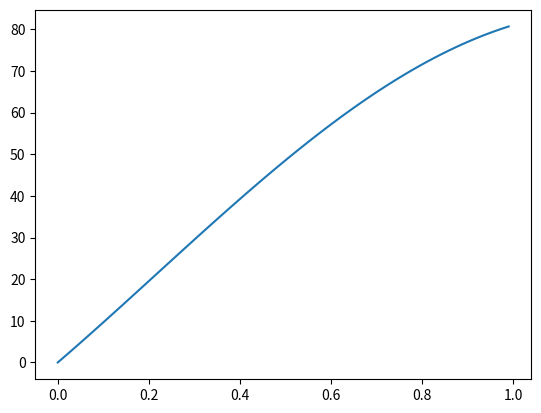

Recreate this plot in Python.
import math
import numpy as np
import matplotlib.pyplot as plt

def stance1(p_SOL, p_TA, p_GAS, p_VAS, p_HAM, p_RF, p_GLU, p_HFL, G_SOL, G_TA, G_SOL_TA, G_GAS, G_VAS,
 l_off_TA, phi_k_off, theta_ref, k_phi, kp, kd, k_bw, delta_S, delta_S_RF,
 F_SOL, F_GAS, F_VAS, F_ipsileg, F_contraleg,l_CE_TA, phi_k, dot_phi_k, theta, dot_theta):
    # t_l = t-20ms   t_m = t - 10ms   t_s = t-5ms
    S_SOL = p_SOL + G_SOL*F_SOL(t_l)
    S_TA  = p_TA  + G_TA*(l_CE_TA(t_l)-l_off_TA) - G_SOL_TA*F_SOL(t_l)
    S_GAS = p_GAS + G_GAS*F_GAS(t_l)
    if phi_k(t_m)>phi_k_off and dot_phi_k(t_m)>0:
        S_VAS = p_VAS + G_VAS*F_VAS(t_m) - k_phi*(phi_k(t_m) - phi_k_off)
    else:
        S_VAS = p_VAS + G_VAS*F_VAS(t_m)
    S_HAM = p_HAM + max(0, (kp*(theta(t_s) - theta_ref) + kd*dot_theta(t_s)))*k_bw*abs(F_ipsileg(t_s))
    S_RF  = p_RF
    S_GLU = p_GLU + max(0, (0.68*kp*(theta(t_s) - theta_ref) + kd*dot_theta(t_s)))*k_bw*abs(F_ipsileg(t_s))
    S_HFL = p_HFL + min(0, (kp*(theta(t_s) - theta_ref) + kd*dot_theta(t_s)))*k_bw*abs(F_ipsileg(t_s))

    if DSup:
        S_VAS = S_VAS - k_bw*abs(F_contraleg(t_s))
        S_RF  = S_RF  + delta_S_RF
        S_GLU = S_GLU - delta_S
        S_HFL = S_HFL - delta_S

    return S_SOL, S_TA, S_GAS, S_VAS, S_HAM, S_RF, S_GLU, S_HFL

def stance2(p_SOL, p_TA, p_GAS, p_VAS, p_HAM, p_RF, p_GLU, p_HFL, G_SOL, G_TA, G_SOL_TA, G_GAS, G_VAS,
 l_off_TA, phi_k_off, theta_ref, k_phi, kp_HAM, kp_GLU, kp_HFL, kd_HAM, kd_GLU, kd_HFL, delta_S, delta_S_RF, delta_S_VAS,
 F_SOL, F_GAS, F_VAS, l_CE_TA, phi_k, dot_phi_k, theta, dot_theta, DSup):
    # t_l = t-20ms   t_m = t - 10ms   t_s = t-5ms
    l = 19
    m = 9
    s = 4
    S_SOL = p_SOL + G_SOL*F_SOL[l]
    S_TA  = p_TA  + G_TA*(l_CE_TA[l]-l_off_TA) - G_SOL_TA*F_SOL[l]
    S_GAS = p_GAS + G_GAS*F_GAS[l]
    if phi_k[m]>phi_k_off and dot_phi_k[m]>0:
        S_VAS = p_VAS + G_VAS*F_VAS[m] - k_phi*(phi_k[m] - phi_k_off)
    else:
        S_VAS = p_VAS + G_VAS*F_VAS[m]
    S_HAM = p_HAM + max(0, (kp_HAM*(theta[s] - theta_ref) + kd_HAM*dot_theta[s]))
    S_RF  = p_RF
    S_GLU = p_GLU + max(0, (kp_GLU*(theta[s] - theta_ref) + kd_GLU*dot_theta[s]))
    S_HFL = p_HFL + min(0, (kp_HFL*(theta[s] - theta_ref) + kd_HFL*dot_theta[s]))

    if DSup:
        S_VAS = S_VAS - delta_S_VAS
        S_RF  = S_RF  + delta_S_RF
        S_GLU = S_GLU - delta_S
        S_HFL = S_HFL - delta_S

    return np.array([S_SOL, S_TA, S_GAS, S_VAS, S_HAM, S_RF, S_GLU, S_HFL])

# for reflex4.py
def stance3(p_SOL, p_TA, p_GAS, p_VAS, p_HAM, p_RF, p_GLU, p_HFL, G_SOL, G_TA, G_SOL_TA, G_GAS, G_VAS,
 l_off_TA, phi_k_off, theta_ref, k_phi, kp_HAM, kp_GLU, kp_HFL, kd_HAM, kd_GLU, kd_HFL, delta_S, delta_S_RF, delta_S_VAS,
 F_SOL, F_GAS, F_VAS, l_CE_TA, phi_k, dot_phi_k, theta, dot_theta, DSup):
    # t_l = t-20ms   t_m = t - 10ms   t_s = t-5ms
    l = 19
    m = 9
    s = 4
    S_SOL = p_SOL + G_SOL*F_SOL[l] #
    S_TA  = p_TA  + G_TA*(l_CE_TA[l] - l_off_TA) - G_SOL_TA*F_SOL[l]  #
    # print(p_TA ,G_TA*(l_CE_TA[l] - l_off_TA) , - G_SOL_TA*F_SOL[l]) #
    S_GAS = p_GAS + G_GAS*F_GAS[l]
    if phi_k[m]>phi_k_off and dot_phi_k[m]>0:
        S_VAS = p_VAS + G_VAS*F_VAS[m] - k_phi*(phi_k[m] - phi_k_off) #
        # print(p_VAS , G_VAS*F_VAS[m], - k_phi*(phi_k[m] - phi_k_off))
    else:
        S_VAS = p_VAS + G_VAS*F_VAS[m] #
    S_HAM = p_HAM + kp_HAM*(theta[s] - theta_ref) + kd_HAM*dot_theta[s]
    S_RF  = p_RF
    S_GLU = p_GLU + kp_GLU*(theta[s] - theta_ref) + kd_GLU*dot_theta[s]
    S_HFL = p_HFL + kp_HFL*(theta_ref-theta[s]) + kd_HFL*dot_theta[s]
    # print(p_GLU ,kp_GLU*(theta[s] - theta_ref),kd_GLU*dot_theta[s],theta[s])

    if DSup:
        S_VAS = S_VAS - delta_S_VAS
        S_RF  = S_RF  + delta_S_RF
        S_GLU = S_GLU - delta_S
        S_HFL = S_HFL + delta_S + 0.35
        # print(S_VAS, S_RF, S_GLU, S_HFL)
        
        ###
        # S_SOL += 0.4
        # S_GAS += 0.4
        
    # print(np.array([S_HFL, S_GLU, S_VAS, S_SOL, S_GAS, S_TA, S_HAM, S_RF]))
    return np.array([S_HFL, S_GLU, S_VAS, S_SOL, S_GAS, S_TA, S_HAM, S_RF])


# for reflex5.py
def stance4(p_SOL, p_TA, p_GAS, p_VAS, p_HAM, p_RF, p_GLU, p_HFL, G_SOL, G_TA, G_SOL_TA, G_GAS, G_VAS,
 l_off_TA, phi_k_off, theta_ref, k_phi, kp_HAM, kp_GLU, kp_HFL, kd_HAM, kd_GLU, kd_HFL, delta_S, delta_S_RF, delta_S_VAS,
 F_SOL, F_GAS, F_VAS, l_CE_TA, phi_k, dot_phi_k, theta, dot_theta, DSup):
    # t_l = t-20ms   t_m = t - 10ms   t_s = t-5ms
    l = 19
    m = 9
    s = 4
    S_SOL = p_SOL + G_SOL*F_SOL[l] #
    S_TA  = p_TA  + G_TA*(l_CE_TA[l] - l_off_TA) - G_SOL_TA*F_SOL[l]  #
    # print(p_TA ,G_TA*(l_CE_TA[l] - l_off_TA) , - G_SOL_TA*F_SOL[l]) #
    S_GAS = p_GAS + G_GAS*F_GAS[l]
    if phi_k[m]>phi_k_off and dot_phi_k[m]>0:
        k_phi = 1.0
        S_VAS = p_VAS + G_VAS*F_VAS[m] - k_phi*(phi_k[m] - phi_k_off) #
        # print(p_VAS , G_VAS*F_VAS[m], - k_phi*(phi_k[m] - phi_k_off))
    else:
        S_VAS = p_VAS + G_VAS*F_VAS[m] #
    S_HAM = p_HAM + kp_HAM*(theta[s] - theta_ref) + kd_HAM*dot_theta[s]
    S_RF  = p_RF
    S_GLU = p_GLU + kp_GLU*(theta[s] - theta_ref) + kd_GLU*dot_theta[s]
    S_HFL = p_HFL + kp_HFL*(theta_ref-theta[s]) + kd_HFL*dot_theta[s]
    # print(p_GLU ,kp_GLU*(theta[s] - theta_ref),kd_GLU*dot_theta[s],theta[s])
    # S_VAS = S_VAS - 0.02

    if DSup:
        S_VAS = S_VAS - delta_S_VAS
        S_RF  = S_RF  + delta_S_RF +0.3
        S_GLU = S_GLU - delta_S
        S_HFL = S_HFL + delta_S + 0.35
        # print(S_VAS, S_RF, S_GLU, S_HFL)
        
        ###
        # S_SOL += 0.4
        # S_GAS += 0.4

    return np.array([S_HFL, S_GLU, S_VAS, S_SOL, S_GAS, S_TA, S_HAM, S_RF])

def stance5(p_SOL, p_TA, p_GAS, p_VAS, p_HAM, p_RF, p_GLU, p_HFL, G_SOL, G_TA, G_SOL_TA, G_GAS, G_VAS,
 l_off_TA, phi_k_off, theta_ref, k_phi, kp_HAM, kp_GLU, kp_HFL, kd_HAM, kd_GLU, kd_HFL, delta_S_GLU, delta_S_HFL, delta_S_RF, delta_S_VAS,
 F_SOL, F_GAS, F_VAS, l_CE_TA, phi_k, dot_phi_k, theta, dot_theta, DSup):
    # t_l = t-20ms   t_m = t - 10ms   t_s = t-5ms
    l = 19
    m = 9
    s = 4
    S_SOL = p_SOL + G_SOL*F_SOL[l] #
    S_TA  = p_TA  + G_TA*(l_CE_TA[l] - l_off_TA) - G_SOL_TA*F_SOL[l]  #
    # print(p_TA ,G_TA*(l_CE_TA[l] - l_off_TA) , - G_SOL_TA*F_SOL[l]) #
    S_GAS = p_GAS + G_GAS*F_GAS[l]
    if phi_k[m]>phi_k_off and dot_phi_k[m]>0:
        k_phi = 1.0
        S_VAS = p_VAS + G_VAS*F_VAS[m] - k_phi*(phi_k[m] - phi_k_off) #
        # print(p_VAS , G_VAS*F_VAS[m], - k_phi*(phi_k[m] - phi_k_off))
    else:
        S_VAS = p_VAS + G_VAS*F_VAS[m] #
    S_HAM = p_HAM + kp_HAM*(theta[s] - theta_ref) + kd_HAM*dot_theta[s]
    S_RF  = p_RF
    S_GLU = p_GLU + kp_GLU*(theta[s] - theta_ref) + kd_GLU*dot_theta[s]
    S_HFL = p_HFL + kp_HFL*(theta_ref-theta[s]) + kd_HFL*dot_theta[s]
    # print(p_GLU ,kp_GLU*(theta[s] - theta_ref),kd_GLU*dot_theta[s],theta[s])
    # S_VAS = S_VAS - 0.02

    if DSup:
        S_VAS = S_VAS - delta_S_VAS
        S_RF  = S_RF  + delta_S_RF
        S_GLU = S_GLU - delta_S_GLU
        S_HFL = S_HFL + delta_S_HFL
        # print(S_VAS, S_RF, S_GLU, S_HFL)
        
        ###
        # S_SOL += 0.4
        # S_GAS += 0.4

    return np.array([S_HFL, S_GLU, S_VAS, S_SOL, S_GAS, S_TA, S_HAM, S_RF])

# for reflex4.py
def swing(q_SOL, q_TA, q_GAS, q_VAS, q_HAM, q_RF, q_GLU, q_HFL, G_TA, G_HAM, G_GLU, G_HFL, G_HAMHFL,
 l_off_TA, l_off_HFL, l_off_HAM, theta_ref, k_lean,
 F_HAM, F_GLU, l_CE_TA, l_CE_HFL, l_CE_HAM, theta):
    # t_l = t-20ms   t_m = t - 10ms   t_s = t-5ms
    l = 19
    m = 9
    s = 4
    S_SOL = q_SOL
    S_TA  = q_TA  + G_TA*(l_CE_TA[l]-l_off_TA) +0.25
    # print(q_TA, G_TA*(l_CE_TA[l]-l_off_TA))
    S_GAS = q_GAS
    S_VAS = q_VAS
    S_HAM = q_HAM + G_HAM*F_HAM[s]
    S_RF  = q_RF+0.25
    S_GLU = q_GLU + G_GLU*F_GLU[s]
    S_HFL = q_HFL + G_HFL*(l_CE_HFL[s]-l_off_HFL) - G_HAMHFL*(l_CE_HAM[s]-l_off_HAM) + k_lean*(theta_ref-theta[s])
    # print(S_HFL, q_HFL, G_HFL*(l_CE_HFL[s]-l_off_HFL), - G_HAMHFL*(l_CE_HAM[s]-l_off_HAM), + k_lean*(theta_ref-theta[s]))
    # print(S_HFL)

    return np.array([S_HFL, S_GLU, S_VAS, S_SOL, S_GAS, S_TA, S_HAM, S_RF])

# for reflex5.py
def swing2(q_SOL, q_TA, q_GAS, q_VAS, q_HAM, q_RF, q_GLU, q_HFL, G_TA, G_HAM, G_GLU, G_HFL, G_HAMHFL,
 l_off_TA, l_off_HFL, l_off_HAM, theta_ref, k_lean,
 F_HAM, F_GLU, l_CE_TA, l_CE_HFL, l_CE_HAM, theta):
    # t_l = t-20ms   t_m = t - 10ms   t_s = t-5ms
    l = 19
    m = 9
    s = 4
    S_SOL = q_SOL
    S_TA  = q_TA  + G_TA*(l_CE_TA[l]-l_off_TA) +0.35
    # print(q_TA, G_TA*(l_CE_TA[l]-l_off_TA))
    S_GAS = q_GAS
    S_VAS = q_VAS
    S_HAM = q_HAM + G_HAM*F_HAM[s]
    S_RF  = q_RF+0.25
    S_GLU = q_GLU + G_GLU*F_GLU[s]
    S_HFL = q_HFL + G_HFL*(l_CE_HFL[s]-l_off_HFL) - G_HAMHFL*(l_CE_HAM[s]-l_off_HAM) + k_lean*(theta_ref-theta[s])
    # print(S_HFL, q_HFL, G_HFL*(l_CE_HFL[s]-l_off_HFL), - G_HAMHFL*(l_CE_HAM[s]-l_off_HAM), + k_lean*(theta_ref-theta[s]))
    # print(S_HFL)

    return np.array([S_HFL, S_GLU, S_VAS, S_SOL, S_GAS, S_TA, S_HAM, S_RF])

def swing3(q_SOL, q_TA, q_GAS, q_VAS, q_HAM, q_RF, q_GLU, q_HFL, G_TA, G_HAM, G_GLU, G_HFL, G_HAMHFL,
 l_off_TA, l_off_HFL, l_off_HAM, theta_ref, k_lean,
 F_HAM, F_GLU, l_CE_TA, l_CE_HFL, l_CE_HAM, theta):
    # t_l = t-20ms   t_m = t - 10ms   t_s = t-5ms
    l = 19
    m = 9
    s = 4
    S_SOL = q_SOL
    S_TA  = q_TA  + G_TA*(l_CE_TA[l]-l_off_TA)
    # print(q_TA, G_TA*(l_CE_TA[l]-l_off_TA))
    S_GAS = q_GAS
    S_VAS = q_VAS
    S_HAM = q_HAM + G_HAM*F_HAM[s]
    S_RF  = q_RF
    S_GLU = q_GLU + G_GLU*F_GLU[s]
    S_HFL = q_HFL + G_HFL*(l_CE_HFL[s]-l_off_HFL) - G_HAMHFL*(l_CE_HAM[s]-l_off_HAM) + k_lean*(theta_ref-theta[s])
    # print(S_HFL, q_HFL, G_HFL*(l_CE_HFL[s]-l_off_HFL), - G_HAMHFL*(l_CE_HAM[s]-l_off_HAM), + k_lean*(theta_ref-theta[s]))
    # print(S_HFL)

    return np.array([S_HFL, S_GLU, S_VAS, S_SOL, S_GAS, S_TA, S_HAM, S_RF])

def activation(u, a):
    dt = 0.002
    return 100*dt*(u-a)+a

def F_MTU():
    return F_CE() + F_PE()

def F_PE(l_CE, v_CE, l_opt, F_max):
    normed_l_CE = l_CE/l_opt
    epsilon_pe = 0.56*l_opt
    return F_max*math.sqrt((normed_l_CE-1)/epsilon_pe)*f_v(v_CE, l_opt)

def F_CE(a, F_max, l_CE, v_CE, l_opt):
    return a*F_max*f_l(l_CE, l_opt)*f_v(v_CE, l_opt)


def f_l(l_CE, l_opt):
    'input; length normalized l_opt'
    normed_l_CE = l_CE/l_opt
    c = math.log(0.05)
    w = 0.56*l_opt
    activation = math.exp(c*abs((normed_l_CE-1)/w))
    return activation

def f_v(v_CE, l_opt):
    'input; length normalized l_opt'
    normed_v_CE = v_CE/l_opt
    N = 1.5
    K = 5
    activation = N + (N-1)*(normed_v_CE-12)/(7.56*K*normed_v_CE+12)
    return activation

def f_a(lamda, u):
    '''
    input
    lamda :fraction of Type I fibers in a given muscle
    u : NN outputs signal

    lamda_SOL = 0.81
    lamda_TA  = 0.70
    lamda_GAS = 0.54
    lamda_VAS = 0.50
    lamda_HAM = 0.44
    lamda_RF  = 0.423
    lamda_GLU = 0.50
    lamda_HFL = 0.50
    '''
    return 40*lamda*math.sin(math.pi*u/2) + 133*(1-lamda)*(1-math.cos(math.pi*u/2))


def f_m(lamda, a):
    '''
    input
    lamda :fraction of Type I fibers in a given muscle
    a : activation of the muscle

    lamda_SOL = 0.81
    lamda_TA  = 0.70
    lamda_GAS = 0.54
    lamda_VAS = 0.50
    lamda_HAM = 0.44
    lamda_RF  = 0.423
    lamda_GLU = 0.50
    lamda_HFL = 0.50
    '''
    return 74*lamda*math.sin(math.pi*a/2) + 111*(1-lamda)*(1-math.cos(math.pi*a/2))

def g(bar_l):
    '''
    input
    normalized muscle length
    '''
    if 0<bar_l<=0.5:
        maintain = 0.5
    elif 0.5<bar_l<=1.0:
        maintain = bar_l
    elif 1.0<bar_l<=1.5:
        maintain = -2*bar_l + 3
    elif 1.5<bar_l:
        maintain = 0
    
    return maintain

if __name__ == '__main__':
    x = np.arange(0.0, 1.0, 0.01)
    y = [f_m(0.81, i) for i in x]
    plt.plot(x,y)
    plt.show()